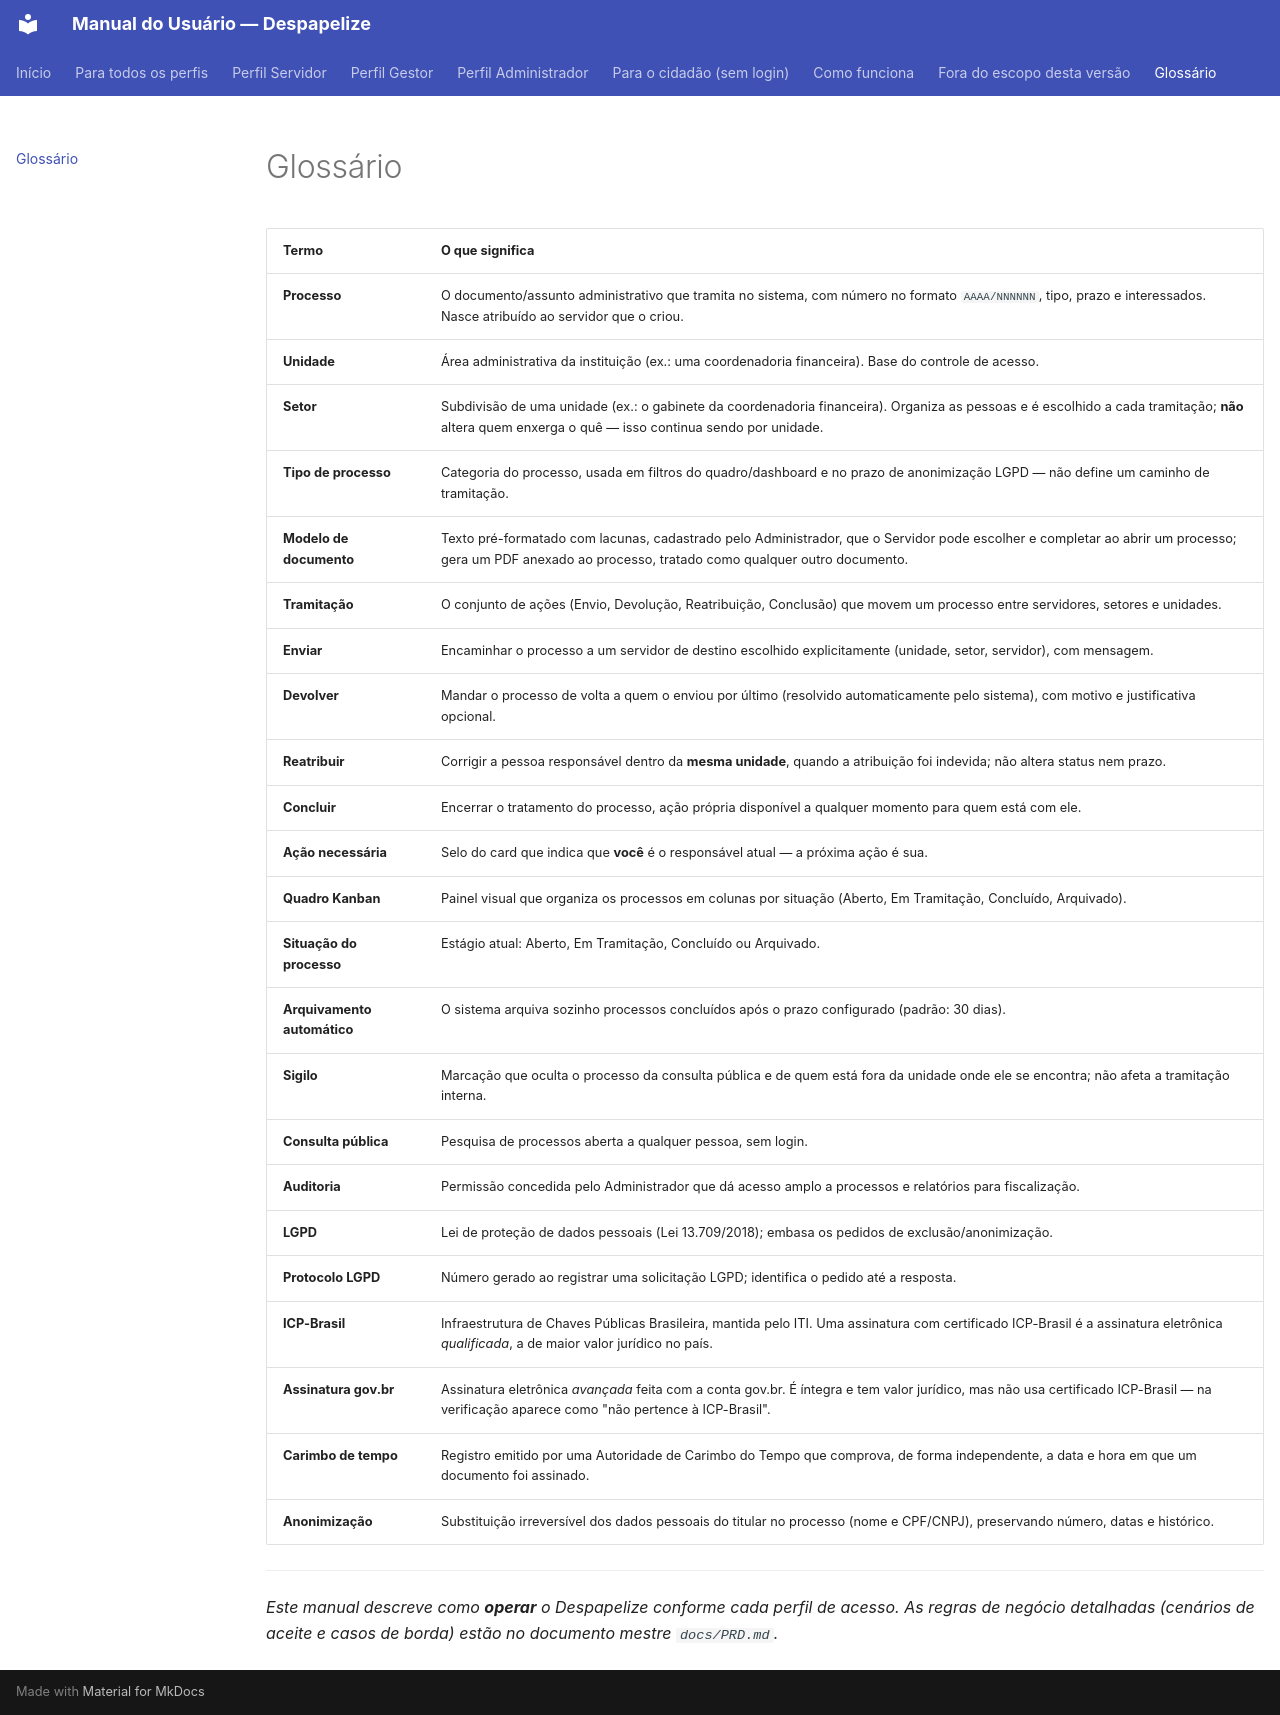

repository: CarlosSalesNaturalTec/setes.docs · page: glossario/index.html · generator: mkdocs

# Glossário

| Termo | O que significa |
|-------|-----------------|
| **Processo** | O documento/assunto administrativo que tramita no sistema, com número no formato `AAAA/NNNNNN`, tipo, prazo e interessados. Nasce atribuído ao servidor que o criou. |
| **Unidade** | Área administrativa da instituição (ex.: uma coordenadoria financeira). Base do controle de acesso. |
| **Setor** | Subdivisão de uma unidade (ex.: o gabinete da coordenadoria financeira). Organiza as pessoas e é escolhido a cada tramitação; **não** altera quem enxerga o quê — isso continua sendo por unidade. |
| **Tipo de processo** | Categoria do processo, usada em filtros do quadro/dashboard e no prazo de anonimização LGPD — não define um caminho de tramitação. |
| **Modelo de documento** | Texto pré-formatado com lacunas, cadastrado pelo Administrador, que o Servidor pode escolher e completar ao abrir um processo; gera um PDF anexado ao processo, tratado como qualquer outro documento. |
| **Tramitação** | O conjunto de ações (Envio, Devolução, Reatribuição, Conclusão) que movem um processo entre servidores, setores e unidades. |
| **Enviar** | Encaminhar o processo a um servidor de destino escolhido explicitamente (unidade, setor, servidor), com mensagem. |
| **Devolver** | Mandar o processo de volta a quem o enviou por último (resolvido automaticamente pelo sistema), com motivo e justificativa opcional. |
| **Reatribuir** | Corrigir a pessoa responsável dentro da **mesma unidade**, quando a atribuição foi indevida; não altera status nem prazo. |
| **Concluir** | Encerrar o tratamento do processo, ação própria disponível a qualquer momento para quem está com ele. |
| **Ação necessária** | Selo do card que indica que **você** é o responsável atual — a próxima ação é sua. |
| **Quadro Kanban** | Painel visual que organiza os processos em colunas por situação (Aberto, Em Tramitação, Concluído, Arquivado). |
| **Situação do processo** | Estágio atual: Aberto, Em Tramitação, Concluído ou Arquivado. |
| **Arquivamento automático** | O sistema arquiva sozinho processos concluídos após o prazo configurado (padrão: 30 dias). |
| **Sigilo** | Marcação que oculta o processo da consulta pública e de quem está fora da unidade onde ele se encontra; não afeta a tramitação interna. |
| **Consulta pública** | Pesquisa de processos aberta a qualquer pessoa, sem login. |
| **Auditoria** | Permissão concedida pelo Administrador que dá acesso amplo a processos e relatórios para fiscalização. |
| **LGPD** | Lei de proteção de dados pessoais (Lei 13.709/2018); embasa os pedidos de exclusão/anonimização. |
| **Protocolo LGPD** | Número gerado ao registrar uma solicitação LGPD; identifica o pedido até a resposta. |
| **ICP-Brasil** | Infraestrutura de Chaves Públicas Brasileira, mantida pelo ITI. Uma assinatura com certificado ICP-Brasil é a assinatura eletrônica *qualificada*, a de maior valor jurídico no país. |
| **Assinatura gov.br** | Assinatura eletrônica *avançada* feita com a conta gov.br. É íntegra e tem valor jurídico, mas não usa certificado ICP-Brasil — na verificação aparece como "não pertence à ICP-Brasil". |
| **Carimbo de tempo** | Registro emitido por uma Autoridade de Carimbo do Tempo que comprova, de forma independente, a data e hora em que um documento foi assinado. |
| **Anonimização** | Substituição irreversível dos dados pessoais do titular no processo (nome e CPF/CNPJ), preservando número, datas e histórico. |

---

*Este manual descreve como **operar** o Despapelize conforme cada perfil de
acesso. As regras de negócio detalhadas (cenários de aceite e casos de borda)
estão no documento mestre `docs/PRD.md`.*
